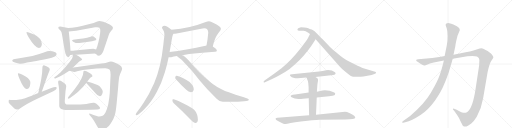
t = 0.00 s
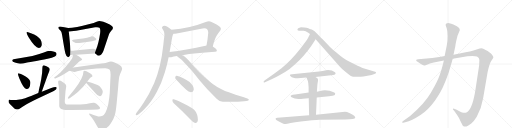
t = 4.57 s
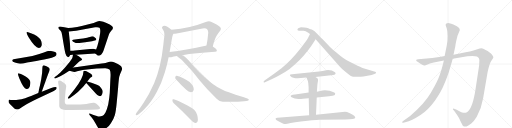
t = 9.14 s
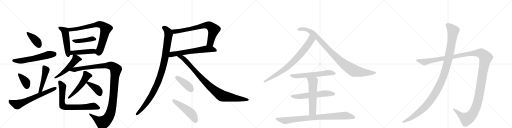
t = 13.71 s
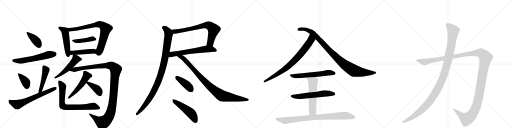
t = 18.29 s
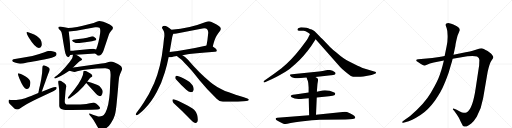
t = 22.86 s

The animated SVG that drew these frames (rendered in a browser with its animation timeline set to each time). Animation: 28 CSS @keyframes rules; one cycle of 22.86 s.

<svg version="1.1" viewBox="0 0 4096 1024" xmlns="http://www.w3.org/2000/svg">
  <g stroke="lightgray" stroke-dasharray="1,1" stroke-width="1" transform="scale(4, 4)">
    <line x1="0" y1="0" x2="256" y2="256"></line>
    <line x1="256" y1="0" x2="0" y2="256"></line>
    <line x1="128" y1="0" x2="128" y2="256"></line>
    <line x1="0" y1="128" x2="256" y2="128"></line>
    <line x1="256" y1="0" x2="512" y2="256"></line>
    <line x1="512" y1="0" x2="256" y2="256"></line>
    <line x1="384" y1="0" x2="384" y2="256"></line>
    <line x1="256" y1="128" x2="512" y2="128"></line>
    <line x1="512" y1="0" x2="768" y2="256"></line>
    <line x1="768" y1="0" x2="512" y2="256"></line>
    <line x1="640" y1="0" x2="640" y2="256"></line>
    <line x1="512" y1="128" x2="768" y2="128"></line>
    <line x1="768" y1="0" x2="1024" y2="256"></line>
    <line x1="1024" y1="0" x2="768" y2="256"></line>
    <line x1="896" y1="0" x2="896" y2="256"></line>
    <line x1="768" y1="128" x2="1024" y2="128"></line>
  </g>
<g transform="scale(1, -1) translate(0, -850)">
   <style type="text/css">
    @keyframes keyframes0 {
      from {
       stroke: black;
       stroke-dashoffset: 395;
       stroke-width: 128;
       }
       56% {
       animation-timing-function: step-end;
       stroke: black;
       stroke-dashoffset: 0;
       stroke-width: 128;
       }
       to {
       stroke: black;
       stroke-width: 1024;
       }
       }
       #make-me-a-hanzi-animation-0 {
         animation: keyframes0 0.571452s both;
         animation-delay: 0.000000s;
         animation-timing-function: linear;
       }
    @keyframes keyframes1 {
      from {
       stroke: black;
       stroke-dashoffset: 591;
       stroke-width: 128;
       }
       66% {
       animation-timing-function: step-end;
       stroke: black;
       stroke-dashoffset: 0;
       stroke-width: 128;
       }
       to {
       stroke: black;
       stroke-width: 1024;
       }
       }
       #make-me-a-hanzi-animation-1 {
         animation: keyframes1 0.730957s both;
         animation-delay: 0.571452s;
         animation-timing-function: linear;
       }
    @keyframes keyframes2 {
      from {
       stroke: black;
       stroke-dashoffset: 376;
       stroke-width: 128;
       }
       55% {
       animation-timing-function: step-end;
       stroke: black;
       stroke-dashoffset: 0;
       stroke-width: 128;
       }
       to {
       stroke: black;
       stroke-width: 1024;
       }
       }
       #make-me-a-hanzi-animation-2 {
         animation: keyframes2 0.555990s both;
         animation-delay: 1.302409s;
         animation-timing-function: linear;
       }
    @keyframes keyframes3 {
      from {
       stroke: black;
       stroke-dashoffset: 471;
       stroke-width: 128;
       }
       61% {
       animation-timing-function: step-end;
       stroke: black;
       stroke-dashoffset: 0;
       stroke-width: 128;
       }
       to {
       stroke: black;
       stroke-width: 1024;
       }
       }
       #make-me-a-hanzi-animation-3 {
         animation: keyframes3 0.633301s both;
         animation-delay: 1.858398s;
         animation-timing-function: linear;
       }
    @keyframes keyframes4 {
      from {
       stroke: black;
       stroke-dashoffset: 666;
       stroke-width: 128;
       }
       68% {
       animation-timing-function: step-end;
       stroke: black;
       stroke-dashoffset: 0;
       stroke-width: 128;
       }
       to {
       stroke: black;
       stroke-width: 1024;
       }
       }
       #make-me-a-hanzi-animation-4 {
         animation: keyframes4 0.791992s both;
         animation-delay: 2.491699s;
         animation-timing-function: linear;
       }
    @keyframes keyframes5 {
      from {
       stroke: black;
       stroke-dashoffset: 504;
       stroke-width: 128;
       }
       62% {
       animation-timing-function: step-end;
       stroke: black;
       stroke-dashoffset: 0;
       stroke-width: 128;
       }
       to {
       stroke: black;
       stroke-width: 1024;
       }
       }
       #make-me-a-hanzi-animation-5 {
         animation: keyframes5 0.660156s both;
         animation-delay: 3.283691s;
         animation-timing-function: linear;
       }
    @keyframes keyframes6 {
      from {
       stroke: black;
       stroke-dashoffset: 784;
       stroke-width: 128;
       }
       72% {
       animation-timing-function: step-end;
       stroke: black;
       stroke-dashoffset: 0;
       stroke-width: 128;
       }
       to {
       stroke: black;
       stroke-width: 1024;
       }
       }
       #make-me-a-hanzi-animation-6 {
         animation: keyframes6 0.888021s both;
         animation-delay: 3.943848s;
         animation-timing-function: linear;
       }
    @keyframes keyframes7 {
      from {
       stroke: black;
       stroke-dashoffset: 437;
       stroke-width: 128;
       }
       59% {
       animation-timing-function: step-end;
       stroke: black;
       stroke-dashoffset: 0;
       stroke-width: 128;
       }
       to {
       stroke: black;
       stroke-width: 1024;
       }
       }
       #make-me-a-hanzi-animation-7 {
         animation: keyframes7 0.605632s both;
         animation-delay: 4.831868s;
         animation-timing-function: linear;
       }
    @keyframes keyframes8 {
      from {
       stroke: black;
       stroke-dashoffset: 459;
       stroke-width: 128;
       }
       60% {
       animation-timing-function: step-end;
       stroke: black;
       stroke-dashoffset: 0;
       stroke-width: 128;
       }
       to {
       stroke: black;
       stroke-width: 1024;
       }
       }
       #make-me-a-hanzi-animation-8 {
         animation: keyframes8 0.623535s both;
         animation-delay: 5.437500s;
         animation-timing-function: linear;
       }
    @keyframes keyframes9 {
      from {
       stroke: black;
       stroke-dashoffset: 523;
       stroke-width: 128;
       }
       63% {
       animation-timing-function: step-end;
       stroke: black;
       stroke-dashoffset: 0;
       stroke-width: 128;
       }
       to {
       stroke: black;
       stroke-width: 1024;
       }
       }
       #make-me-a-hanzi-animation-9 {
         animation: keyframes9 0.675618s both;
         animation-delay: 6.061035s;
         animation-timing-function: linear;
       }
    @keyframes keyframes10 {
      from {
       stroke: black;
       stroke-dashoffset: 1210;
       stroke-width: 128;
       }
       80% {
       animation-timing-function: step-end;
       stroke: black;
       stroke-dashoffset: 0;
       stroke-width: 128;
       }
       to {
       stroke: black;
       stroke-width: 1024;
       }
       }
       #make-me-a-hanzi-animation-10 {
         animation: keyframes10 1.234701s both;
         animation-delay: 6.736654s;
         animation-timing-function: linear;
       }
    @keyframes keyframes11 {
      from {
       stroke: black;
       stroke-dashoffset: 522;
       stroke-width: 128;
       }
       63% {
       animation-timing-function: step-end;
       stroke: black;
       stroke-dashoffset: 0;
       stroke-width: 128;
       }
       to {
       stroke: black;
       stroke-width: 1024;
       }
       }
       #make-me-a-hanzi-animation-11 {
         animation: keyframes11 0.674805s both;
         animation-delay: 7.971354s;
         animation-timing-function: linear;
       }
    @keyframes keyframes12 {
      from {
       stroke: black;
       stroke-dashoffset: 392;
       stroke-width: 128;
       }
       56% {
       animation-timing-function: step-end;
       stroke: black;
       stroke-dashoffset: 0;
       stroke-width: 128;
       }
       to {
       stroke: black;
       stroke-width: 1024;
       }
       }
       #make-me-a-hanzi-animation-12 {
         animation: keyframes12 0.569010s both;
         animation-delay: 8.646159s;
         animation-timing-function: linear;
       }
    @keyframes keyframes13 {
      from {
       stroke: black;
       stroke-dashoffset: 751;
       stroke-width: 128;
       }
       71% {
       animation-timing-function: step-end;
       stroke: black;
       stroke-dashoffset: 0;
       stroke-width: 128;
       }
       to {
       stroke: black;
       stroke-width: 1024;
       }
       }
       #make-me-a-hanzi-animation-13 {
         animation: keyframes13 0.861165s both;
         animation-delay: 9.215169s;
         animation-timing-function: linear;
       }
    @keyframes keyframes14 {
      from {
       stroke: black;
       stroke-dashoffset: 743;
       stroke-width: 128;
       }
       71% {
       animation-timing-function: step-end;
       stroke: black;
       stroke-dashoffset: 0;
       stroke-width: 128;
       }
       to {
       stroke: black;
       stroke-width: 1024;
       }
       }
       #make-me-a-hanzi-animation-14 {
         animation: keyframes14 0.854655s both;
         animation-delay: 10.076335s;
         animation-timing-function: linear;
       }
    @keyframes keyframes15 {
      from {
       stroke: black;
       stroke-dashoffset: 638;
       stroke-width: 128;
       }
       67% {
       animation-timing-function: step-end;
       stroke: black;
       stroke-dashoffset: 0;
       stroke-width: 128;
       }
       to {
       stroke: black;
       stroke-width: 1024;
       }
       }
       #make-me-a-hanzi-animation-15 {
         animation: keyframes15 0.769206s both;
         animation-delay: 10.930990s;
         animation-timing-function: linear;
       }
    @keyframes keyframes16 {
      from {
       stroke: black;
       stroke-dashoffset: 1032;
       stroke-width: 128;
       }
       77% {
       animation-timing-function: step-end;
       stroke: black;
       stroke-dashoffset: 0;
       stroke-width: 128;
       }
       to {
       stroke: black;
       stroke-width: 1024;
       }
       }
       #make-me-a-hanzi-animation-16 {
         animation: keyframes16 1.089844s both;
         animation-delay: 11.700195s;
         animation-timing-function: linear;
       }
    @keyframes keyframes17 {
      from {
       stroke: black;
       stroke-dashoffset: 947;
       stroke-width: 128;
       }
       76% {
       animation-timing-function: step-end;
       stroke: black;
       stroke-dashoffset: 0;
       stroke-width: 128;
       }
       to {
       stroke: black;
       stroke-width: 1024;
       }
       }
       #make-me-a-hanzi-animation-17 {
         animation: keyframes17 1.020671s both;
         animation-delay: 12.790039s;
         animation-timing-function: linear;
       }
    @keyframes keyframes18 {
      from {
       stroke: black;
       stroke-dashoffset: 409;
       stroke-width: 128;
       }
       57% {
       animation-timing-function: step-end;
       stroke: black;
       stroke-dashoffset: 0;
       stroke-width: 128;
       }
       to {
       stroke: black;
       stroke-width: 1024;
       }
       }
       #make-me-a-hanzi-animation-18 {
         animation: keyframes18 0.582845s both;
         animation-delay: 13.810710s;
         animation-timing-function: linear;
       }
    @keyframes keyframes19 {
      from {
       stroke: black;
       stroke-dashoffset: 503;
       stroke-width: 128;
       }
       62% {
       animation-timing-function: step-end;
       stroke: black;
       stroke-dashoffset: 0;
       stroke-width: 128;
       }
       to {
       stroke: black;
       stroke-width: 1024;
       }
       }
       #make-me-a-hanzi-animation-19 {
         animation: keyframes19 0.659342s both;
         animation-delay: 14.393555s;
         animation-timing-function: linear;
       }
    @keyframes keyframes20 {
      from {
       stroke: black;
       stroke-dashoffset: 801;
       stroke-width: 128;
       }
       72% {
       animation-timing-function: step-end;
       stroke: black;
       stroke-dashoffset: 0;
       stroke-width: 128;
       }
       to {
       stroke: black;
       stroke-width: 1024;
       }
       }
       #make-me-a-hanzi-animation-20 {
         animation: keyframes20 0.901855s both;
         animation-delay: 15.052897s;
         animation-timing-function: linear;
       }
    @keyframes keyframes21 {
      from {
       stroke: black;
       stroke-dashoffset: 990;
       stroke-width: 128;
       }
       76% {
       animation-timing-function: step-end;
       stroke: black;
       stroke-dashoffset: 0;
       stroke-width: 128;
       }
       to {
       stroke: black;
       stroke-width: 1024;
       }
       }
       #make-me-a-hanzi-animation-21 {
         animation: keyframes21 1.055664s both;
         animation-delay: 15.954753s;
         animation-timing-function: linear;
       }
    @keyframes keyframes22 {
      from {
       stroke: black;
       stroke-dashoffset: 602;
       stroke-width: 128;
       }
       66% {
       animation-timing-function: step-end;
       stroke: black;
       stroke-dashoffset: 0;
       stroke-width: 128;
       }
       to {
       stroke: black;
       stroke-width: 1024;
       }
       }
       #make-me-a-hanzi-animation-22 {
         animation: keyframes22 0.739909s both;
         animation-delay: 17.010417s;
         animation-timing-function: linear;
       }
    @keyframes keyframes23 {
      from {
       stroke: black;
       stroke-dashoffset: 593;
       stroke-width: 128;
       }
       66% {
       animation-timing-function: step-end;
       stroke: black;
       stroke-dashoffset: 0;
       stroke-width: 128;
       }
       to {
       stroke: black;
       stroke-width: 1024;
       }
       }
       #make-me-a-hanzi-animation-23 {
         animation: keyframes23 0.732585s both;
         animation-delay: 17.750326s;
         animation-timing-function: linear;
       }
    @keyframes keyframes24 {
      from {
       stroke: black;
       stroke-dashoffset: 579;
       stroke-width: 128;
       }
       65% {
       animation-timing-function: step-end;
       stroke: black;
       stroke-dashoffset: 0;
       stroke-width: 128;
       }
       to {
       stroke: black;
       stroke-width: 1024;
       }
       }
       #make-me-a-hanzi-animation-24 {
         animation: keyframes24 0.721191s both;
         animation-delay: 18.482910s;
         animation-timing-function: linear;
       }
    @keyframes keyframes25 {
      from {
       stroke: black;
       stroke-dashoffset: 882;
       stroke-width: 128;
       }
       74% {
       animation-timing-function: step-end;
       stroke: black;
       stroke-dashoffset: 0;
       stroke-width: 128;
       }
       to {
       stroke: black;
       stroke-width: 1024;
       }
       }
       #make-me-a-hanzi-animation-25 {
         animation: keyframes25 0.967773s both;
         animation-delay: 19.204102s;
         animation-timing-function: linear;
       }
    @keyframes keyframes26 {
      from {
       stroke: black;
       stroke-dashoffset: 1487;
       stroke-width: 128;
       }
       83% {
       animation-timing-function: step-end;
       stroke: black;
       stroke-dashoffset: 0;
       stroke-width: 128;
       }
       to {
       stroke: black;
       stroke-width: 1024;
       }
       }
       #make-me-a-hanzi-animation-26 {
         animation: keyframes26 1.460124s both;
         animation-delay: 20.171875s;
         animation-timing-function: linear;
       }
    @keyframes keyframes27 {
      from {
       stroke: black;
       stroke-dashoffset: 1196;
       stroke-width: 128;
       }
       80% {
       animation-timing-function: step-end;
       stroke: black;
       stroke-dashoffset: 0;
       stroke-width: 128;
       }
       to {
       stroke: black;
       stroke-width: 1024;
       }
       }
       #make-me-a-hanzi-animation-27 {
         animation: keyframes27 1.223307s both;
         animation-delay: 21.631999s;
         animation-timing-function: linear;
       }
</style>
<path d="M 214 594 Q 206 591 230 550 Q 282 465 312 467 Q 325 467 332 482 Q 339 497 329.5 523 Q 320 549 273 574 Q 225 595 214 594 Z" fill="lightgray"></path> 
<path d="M 393 443 Q 381 443 356 433 Q 286 403 108 377 Q 97 373 98 364 Q 98 357 119.5 349.5 Q 141 342 160 341 Q 179 340 209 349 Q 232 352 390 383 Q 414 387 439 398 Q 452 405 453 419 Q 451 441 393 443 Z" fill="lightgray"></path> 
<path d="M 147 264 Q 137 265 155 223 Q 189 140 211 139 Q 240 137 243 187 Q 245 214 205 239 Q 158 264 147 264 Z" fill="lightgray"></path> 
<path d="M 334 116 L 367 209 Q 391 274 395 282 Q 398 290 398 296 Q 398 314 351 328 Q 339 330 339 308 Q 339 266 330 218 Q 321 169 315 149 Q 311 129 306 106 C 300 77 324 88 334 116 Z" fill="lightgray"></path> 
<path d="M 454 146 Q 454 162 410 146 L 334 116 L 306 106 L 249 82 L 226 75 L 201 64 Q 178 55 130 50 L 98 50 Q 81 51 76 52 Q 65 52 70 31 Q 72 23 93 4 L 115 -17 Q 137 -35 160 -17 Q 173 -7 216 18 Q 259 43 290 57 L 430 122 Q 454 133 454 146 Z" fill="lightgray"></path> 
<path d="M 483 639 Q 466 639 466 629 Q 466 623 475 614 Q 484 605 490 597 Q 495 588 506 514 Q 518 440 524 421 Q 530 401 540 397 Q 550 384 562 410 L 564 444 Q 561 500 550 599 C 547 626 547 626 546 626 L 483 639 Z" fill="lightgray"></path> 
<path d="M 762 422 L 777 411 L 783 405 Q 801 405 812 417 Q 823 429 827 442 L 870 570 Q 876 590 890 605 Q 904 619 904 629 Q 904 639 878 654 Q 851 669 827 676 Q 803 682 796 682 Q 788 682 768 675 Q 748 667 733 663 Q 595 626 546 626 C 516 624 520 597 550 599 L 569 600 L 609 605 L 761 632 Q 787 635 796 629 Q 805 622 801 584 Q 789 501 769 455 C 758 427 757 425 762 422 Z" fill="lightgray"></path> 
<path d="M 736 521 L 750 524 Q 771 526 771 537 Q 771 542 758.5 551 Q 746 560 741.5 560 Q 737 560 730 558 L 719 554 Q 712 552 697 549 L 664 543 L 628 538 L 585 533 Q 580 532 579 531 Q 578 529 577 524 Q 579 516 606 507 Q 626 505 650 509 L 681 513 L 736 521 Z" fill="lightgray"></path> 
<path d="M 562 410 L 584 412 L 609 413 L 762 422 C 792 424 798 447 769 455 L 746 461 Q 743 461 720 458 L 598 446 Q 587 444 564 444 C 534 444 532 407 562 410 Z" fill="lightgray"></path> 
<path d="M 584 412 L 580 392 Q 579 384 557 354 Q 517 304 483 270 Q 458 247 447 241 L 438 235 Q 434 233 434 230 Q 434 218 447 224 L 478 238 Q 497 247 514 258 L 555 285 L 584 311 L 634 358 L 651 369 Q 655 372 657 375 Q 657 386 609 413 C 587 426 587 426 584 412 Z" fill="lightgray"></path> 
<path d="M 555 285 L 578 278 Q 596 270 617 280 Q 699 302 840 304 Q 865 305 878 292 Q 888 275 883 218 L 878 106 Q 875 64 866 17 Q 855 -30 843 -52 Q 830 -73 821 -76 Q 793 -87 775 -77 Q 763 -75 743 -67 L 723 -59 Q 715 -56 713 -60 Q 713 -67 718 -72 L 732 -88 Q 750 -110 767 -142 Q 789 -183 797 -187 Q 813 -195 844 -178 Q 866 -169 887 -135 Q 910 -101 919 -69 Q 928 -37 934 32 L 945 151 Q 950 216 954 236 Q 958 255 968 275 Q 977 294 977 301 Q 977 308 969 321 Q 961 329 943 339 L 912 353 Q 894 361 875 357 L 844 347 Q 834 345 813 343 L 645 318 Q 623 315 584 311 C 554 308 526 294 555 285 Z" fill="lightgray"></path> 
<path d="M 557 64 L 593 91 Q 625 114 665 157 L 690 186 L 698 199 L 708 211 L 717 223 Q 722 229 728.5 232.5 Q 735 236 736 236 Q 739 239 739 243 Q 739 258 706 273 L 692 281 Q 671 287 668 281 Q 668 229 595 134 L 548 77 Q 543 70 543 66 Q 543 57 557 64 Z" fill="lightgray"></path> 
<path d="M 690 186 L 768 101 Q 780 88 786 86 Q 807 71 817 96 Q 822 110 822 117 Q 822 136 795 163 Q 772 179 698 199 C 671 206 671 206 690 186 Z" fill="lightgray"></path> 
<path d="M 474 106 L 474 3 Q 475 -7 482 -15 Q 492 -29 545 -30 Q 566 -31 569 -30 L 732 -28 Q 793 -26 796 -22 Q 799 -18 801 -14 Q 801 -9 784.5 8.5 Q 768 26 753.5 28 Q 739 30 709 22 Q 679 14 610 14 L 548 14 Q 533 14 531 15 Q 518 22 518 35 Q 518 48 519 56 L 524 120 L 530 161 Q 529 168 524 177 Q 518 185 501 195 Q 465 216 465 194 Q 465 184 469.5 162.5 Q 474 141 474 106 Z" fill="lightgray"></path> 
<path d="M 1702 479 Q 1719 546 1734 567 Q 1746 585 1758 600 Q 1767 611 1767 620 Q 1767 629 1758 636 Q 1742 652 1688 677 Q 1681 680 1672 680 Q 1660 680 1646 674 Q 1578 647 1517 635 Q 1444 619 1371 613 C 1341 610 1357 579 1387 581 Q 1398 582 1413 583 L 1620 623 Q 1628 624 1634 624 Q 1651 624 1657 617 Q 1666 607 1666 589 Q 1661 532 1652 487 C 1646 458 1694 450 1702 479 Z" fill="lightgray"></path> 
<path d="M 1720 436 Q 1735 438 1735 447 Q 1735 458 1702 479 C 1680 494 1680 494 1652 487 Q 1647 485 1644 485 Q 1484 449 1357 434 C 1327 430 1319 392 1349 392 L 1369 392 Q 1389 398 1416 402 L 1459 409 Q 1561 426 1720 436 Z" fill="lightgray"></path> 
<path d="M 1371 613 Q 1358 627 1339 637 Q 1325 645 1315 645 Q 1310 645 1306 643 Q 1296 638 1296 630 Q 1296 627 1298 623 Q 1306 611 1312 596 Q 1315 586 1315 571 L 1315 563 Q 1310 531 1307 495 Q 1297 403 1279 327 Q 1260 248 1233 185 Q 1195 98 1149 29 Q 1122 -12 1095 -48 Q 1089 -57 1086 -63 L 1086 -66 Q 1086 -71 1092 -71 L 1094 -71 Q 1105 -69 1121 -54 Q 1141 -37 1156 -22 Q 1211 33 1254 114 Q 1294 187 1319 272 Q 1337 332 1349 392 L 1357 434 Q 1359 449 1362 462 Q 1368 500 1374 533 Q 1377 554 1383 572 Q 1386 578 1387 581 C 1392 595 1392 595 1371 613 Z" fill="lightgray"></path> 
<path d="M 1416 402 Q 1418 399 1424 395 Q 1457 373 1475 349 Q 1532 293 1596 208 Q 1655 135 1733 60 Q 1753 37 1783 37 Q 1818 36 1849 36 Q 1905 36 1953 40 Q 1991 45 1991 53 L 1991 54 Q 1988 61 1951 73 Q 1918 84 1885 93 Q 1831 113 1800 123 Q 1726 156 1684 192 Q 1593 266 1502 374 Q 1480 400 1459 409 C 1433 424 1392 420 1416 402 Z" fill="lightgray"></path> 
<path d="M 1490 132 Q 1509 113 1527 113 Q 1546 113 1549 131 Q 1550 134 1550 138 Q 1550 151 1540 168 Q 1525 196 1492 211 Q 1436 240 1414 244 L 1413 244 Q 1405 244 1402 233 L 1402 229 Q 1402 221 1409 215 Q 1448 171 1490 132 Z" fill="lightgray"></path> 
<path d="M 1528 -110 Q 1546 -131 1561 -134 L 1563 -134 Q 1572 -134 1578 -126 Q 1583 -118 1583 -105 Q 1583 -89 1577 -67 Q 1569 -42 1553 -27 Q 1531 -7 1480 17 Q 1421 46 1390 56 Q 1387 57 1385 57 Q 1379 57 1379 49 Q 1380 34 1390 25 Q 1453 -31 1528 -110 Z" fill="lightgray"></path> 
<path d="M 2490 482 L 2525 536 C 2541 561 2493 605 2480 578 L 2462 542 Q 2451 523 2407 467 Q 2363 411 2328 374 Q 2288 333 2252 304 L 2190 258 L 2119 209 Q 2106 201 2109 195 Q 2112 189 2120 192 L 2146 204 Q 2195 223 2284 276 Q 2318 296 2363 338 Q 2429 396 2490 482 Z" fill="lightgray"></path> 
<path d="M 2525 536 L 2721 315 Q 2733 302 2763 276 Q 2794 250 2807 243 Q 2821 236 2847 236 Q 2873 234 2907 239 L 2973 251 L 2995 258 Q 3015 264 3005 274 Q 3003 277 2994 279 L 2914 302 Q 2904 304 2861 324 L 2793 358 Q 2750 378 2691 430 Q 2661 454 2640 475 L 2581 536 Q 2570 546 2541 577 Q 2512 607 2494 614 Q 2477 620 2466 625 Q 2455 630 2434 630 L 2408 632 L 2390 627 Q 2382 624 2380 617 Q 2378 610 2384 607 Q 2391 604 2403 604 L 2429 604 Q 2443 603 2466 589 L 2480 578 L 2525 536 Z" fill="lightgray"></path> 
<path d="M 2523 234 L 2666 251 Q 2684 252 2684 260 Q 2686 267 2680 272 Q 2658 291 2624 291 L 2599 286 Q 2587 282 2552 279 L 2336 256 Q 2309 256 2325 240 Q 2341 224 2382 224 L 2452 230 L 2523 234 Z" fill="lightgray"></path> 
<path d="M 2599 128 L 2580 126 L 2535 117 L 2469 110 L 2360 95 Q 2338 93 2332 89 Q 2319 84 2333 72 Q 2354 58 2388 58 Q 2402 56 2470 64 L 2534 71 L 2632 81 Q 2667 84 2674 88 Q 2681 92 2681 100 Q 2685 104 2674 110 Q 2638 128 2599 128 Z" fill="lightgray"></path> 
<path d="M 2535 117 L 2538 159 Q 2539 179 2543 198 Q 2547 217 2541 223 Q 2535 228 2523 234 C 2497 248 2441 258 2452 230 L 2458 215 Q 2464 205 2466 186 L 2469 151 L 2469 110 L 2470 64 L 2473 -72 C 2474 -102 2527 -97 2528 -67 L 2534 71 L 2535 117 Z" fill="lightgray"></path> 
<path d="M 2473 -72 L 2219 -92 Q 2209 -93 2206 -96 Q 2204 -103 2208 -107 Q 2212 -112 2235 -124 Q 2259 -137 2267 -139 Q 2276 -142 2284 -142 Q 2293 -142 2325 -134 Q 2358 -126 2406 -121 L 2496 -112 Q 2534 -108 2557 -108 L 2763 -105 Q 2842 -104 2842 -92 Q 2843 -88 2836 -77 Q 2826 -67 2799 -55 Q 2773 -44 2760 -44 L 2528 -67 L 2473 -72 Z" fill="lightgray"></path> 
<path d="M 3470 350 L 3551 366 L 3621 381 L 3739 400 Q 3793 405 3816 398 Q 3835 389 3835 370 L 3833 326 L 3806 148 Q 3782 -20 3736 -47 Q 3722 -53 3710 -52 Q 3699 -52 3675 -39 Q 3652 -26 3649 -25 L 3633 -20 Q 3628 -18 3624 -19 Q 3621 -21 3625 -28 L 3633 -36 L 3657 -70 Q 3672 -91 3685 -121 Q 3701 -153 3703 -155 Q 3724 -177 3770 -138 Q 3793 -117 3814 -83 Q 3853 -12 3865 64 L 3901 274 Q 3915 341 3931 365 Q 3947 388 3947 393 Q 3947 398 3939 409 Q 3931 420 3925 424 L 3901 442 Q 3865 464 3852 465 Q 3840 465 3819 457 L 3781 445 Q 3764 440 3725 433 L 3628 413 L 3557 402 L 3527 396 L 3458 386 L 3346 376 Q 3332 374 3330 370 Q 3328 366 3332 362 Q 3336 357 3341 356 L 3364 341 Q 3386 326 3395 327 Q 3404 328 3420 335 L 3439 342 L 3470 350 Z" fill="lightgray"></path> 
<path d="M 3551 366 L 3541 326 Q 3534 297 3517 248 Q 3500 198 3447 108 Q 3394 17 3281 -77 L 3222 -120 Q 3215 -126 3218 -130 Q 3222 -134 3226 -132 L 3241 -128 Q 3270 -122 3298 -107 Q 3326 -95 3364 -70 Q 3428 -26 3479 45 Q 3530 116 3554 178 Q 3567 206 3589 268 L 3606 326 Q 3615 354 3621 381 L 3628 413 L 3643 483 Q 3643 497 3660 565 L 3679 611 Q 3679 626 3655 640 L 3627 655 Q 3610 662 3594 665 Q 3578 667 3571 662 Q 3567 658 3565 652 Q 3565 646 3573 626 Q 3581 605 3581 563 Q 3582 521 3573 480 L 3557 402 L 3551 366 Z" fill="lightgray"></path> 
      <clipPath id="make-me-a-hanzi-clip-0">
      <path d="M 214 594 Q 206 591 230 550 Q 282 465 312 467 Q 325 467 332 482 Q 339 497 329.5 523 Q 320 549 273 574 Q 225 595 214 594 Z" fill="lightgray"></path>
      </clipPath>
      <path clip-path="url(#make-me-a-hanzi-clip-0)" d="M 217 590 L 294 518 L 311 489 " fill="none" id="make-me-a-hanzi-animation-0" stroke-dasharray="267 534" stroke-linecap="round"></path>

      <clipPath id="make-me-a-hanzi-clip-1">
      <path d="M 393 443 Q 381 443 356 433 Q 286 403 108 377 Q 97 373 98 364 Q 98 357 119.5 349.5 Q 141 342 160 341 Q 179 340 209 349 Q 232 352 390 383 Q 414 387 439 398 Q 452 405 453 419 Q 451 441 393 443 Z" fill="lightgray"></path>
      </clipPath>
      <path clip-path="url(#make-me-a-hanzi-clip-1)" d="M 108 366 L 173 364 L 385 412 L 437 417 " fill="none" id="make-me-a-hanzi-animation-1" stroke-dasharray="463 926" stroke-linecap="round"></path>

      <clipPath id="make-me-a-hanzi-clip-2">
      <path d="M 147 264 Q 137 265 155 223 Q 189 140 211 139 Q 240 137 243 187 Q 245 214 205 239 Q 158 264 147 264 Z" fill="lightgray"></path>
      </clipPath>
      <path clip-path="url(#make-me-a-hanzi-clip-2)" d="M 150 258 L 202 200 L 214 160 " fill="none" id="make-me-a-hanzi-animation-2" stroke-dasharray="248 496" stroke-linecap="round"></path>

      <clipPath id="make-me-a-hanzi-clip-3">
      <path d="M 334 116 L 367 209 Q 391 274 395 282 Q 398 290 398 296 Q 398 314 351 328 Q 339 330 339 308 Q 339 266 330 218 Q 321 169 315 149 Q 311 129 306 106 C 300 77 324 88 334 116 Z" fill="lightgray"></path>
      </clipPath>
      <path clip-path="url(#make-me-a-hanzi-clip-3)" d="M 352 314 L 367 290 L 333 154 L 323 125 L 312 113 " fill="none" id="make-me-a-hanzi-animation-3" stroke-dasharray="343 686" stroke-linecap="round"></path>

      <clipPath id="make-me-a-hanzi-clip-4">
      <path d="M 454 146 Q 454 162 410 146 L 334 116 L 306 106 L 249 82 L 226 75 L 201 64 Q 178 55 130 50 L 98 50 Q 81 51 76 52 Q 65 52 70 31 Q 72 23 93 4 L 115 -17 Q 137 -35 160 -17 Q 173 -7 216 18 Q 259 43 290 57 L 430 122 Q 454 133 454 146 Z" fill="lightgray"></path>
      </clipPath>
      <path clip-path="url(#make-me-a-hanzi-clip-4)" d="M 86 38 L 93 27 L 114 25 L 138 13 L 155 23 L 186 28 L 243 60 L 266 63 L 280 87 L 309 78 L 325 97 L 356 99 L 359 109 L 397 123 L 403 120 L 432 144 " fill="none" id="make-me-a-hanzi-animation-4" stroke-dasharray="538 1076" stroke-linecap="round"></path>

      <clipPath id="make-me-a-hanzi-clip-5">
      <path d="M 483 639 Q 466 639 466 629 Q 466 623 475 614 Q 484 605 490 597 Q 495 588 506 514 Q 518 440 524 421 Q 530 401 540 397 Q 550 384 562 410 L 564 444 Q 561 500 550 599 C 547 626 547 626 546 626 L 483 639 Z" fill="lightgray"></path>
      </clipPath>
      <path clip-path="url(#make-me-a-hanzi-clip-5)" d="M 476 628 L 520 601 L 549 407 " fill="none" id="make-me-a-hanzi-animation-5" stroke-dasharray="376 752" stroke-linecap="round"></path>

      <clipPath id="make-me-a-hanzi-clip-6">
      <path d="M 762 422 L 777 411 L 783 405 Q 801 405 812 417 Q 823 429 827 442 L 870 570 Q 876 590 890 605 Q 904 619 904 629 Q 904 639 878 654 Q 851 669 827 676 Q 803 682 796 682 Q 788 682 768 675 Q 748 667 733 663 Q 595 626 546 626 C 516 624 520 597 550 599 L 569 600 L 609 605 L 761 632 Q 787 635 796 629 Q 805 622 801 584 Q 789 501 769 455 C 758 427 757 425 762 422 Z" fill="lightgray"></path>
      </clipPath>
      <path clip-path="url(#make-me-a-hanzi-clip-6)" d="M 551 620 L 564 613 L 601 617 L 785 656 L 813 651 L 833 637 L 845 618 L 816 501 L 795 440 L 771 426 " fill="none" id="make-me-a-hanzi-animation-6" stroke-dasharray="656 1312" stroke-linecap="round"></path>

      <clipPath id="make-me-a-hanzi-clip-7">
      <path d="M 736 521 L 750 524 Q 771 526 771 537 Q 771 542 758.5 551 Q 746 560 741.5 560 Q 737 560 730 558 L 719 554 Q 712 552 697 549 L 664 543 L 628 538 L 585 533 Q 580 532 579 531 Q 578 529 577 524 Q 579 516 606 507 Q 626 505 650 509 L 681 513 L 736 521 Z" fill="lightgray"></path>
      </clipPath>
      <path clip-path="url(#make-me-a-hanzi-clip-7)" d="M 584 526 L 614 521 L 744 541 L 762 536 " fill="none" id="make-me-a-hanzi-animation-7" stroke-dasharray="309 618" stroke-linecap="round"></path>

      <clipPath id="make-me-a-hanzi-clip-8">
      <path d="M 562 410 L 584 412 L 609 413 L 762 422 C 792 424 798 447 769 455 L 746 461 Q 743 461 720 458 L 598 446 Q 587 444 564 444 C 534 444 532 407 562 410 Z" fill="lightgray"></path>
      </clipPath>
      <path clip-path="url(#make-me-a-hanzi-clip-8)" d="M 567 415 L 585 429 L 723 438 L 748 442 L 762 451 " fill="none" id="make-me-a-hanzi-animation-8" stroke-dasharray="331 662" stroke-linecap="round"></path>

      <clipPath id="make-me-a-hanzi-clip-9">
      <path d="M 584 412 L 580 392 Q 579 384 557 354 Q 517 304 483 270 Q 458 247 447 241 L 438 235 Q 434 233 434 230 Q 434 218 447 224 L 478 238 Q 497 247 514 258 L 555 285 L 584 311 L 634 358 L 651 369 Q 655 372 657 375 Q 657 386 609 413 C 587 426 587 426 584 412 Z" fill="lightgray"></path>
      </clipPath>
      <path clip-path="url(#make-me-a-hanzi-clip-9)" d="M 650 376 L 608 376 L 539 299 L 491 258 L 441 228 " fill="none" id="make-me-a-hanzi-animation-9" stroke-dasharray="395 790" stroke-linecap="round"></path>

      <clipPath id="make-me-a-hanzi-clip-10">
      <path d="M 555 285 L 578 278 Q 596 270 617 280 Q 699 302 840 304 Q 865 305 878 292 Q 888 275 883 218 L 878 106 Q 875 64 866 17 Q 855 -30 843 -52 Q 830 -73 821 -76 Q 793 -87 775 -77 Q 763 -75 743 -67 L 723 -59 Q 715 -56 713 -60 Q 713 -67 718 -72 L 732 -88 Q 750 -110 767 -142 Q 789 -183 797 -187 Q 813 -195 844 -178 Q 866 -169 887 -135 Q 910 -101 919 -69 Q 928 -37 934 32 L 945 151 Q 950 216 954 236 Q 958 255 968 275 Q 977 294 977 301 Q 977 308 969 321 Q 961 329 943 339 L 912 353 Q 894 361 875 357 L 844 347 Q 834 345 813 343 L 645 318 Q 623 315 584 311 C 554 308 526 294 555 285 Z" fill="lightgray"></path>
      </clipPath>
      <path clip-path="url(#make-me-a-hanzi-clip-10)" d="M 562 287 L 701 312 L 856 327 L 890 325 L 926 296 L 899 8 L 876 -74 L 844 -117 L 821 -131 L 719 -65 " fill="none" id="make-me-a-hanzi-animation-10" stroke-dasharray="1082 2164" stroke-linecap="round"></path>

      <clipPath id="make-me-a-hanzi-clip-11">
      <path d="M 557 64 L 593 91 Q 625 114 665 157 L 690 186 L 698 199 L 708 211 L 717 223 Q 722 229 728.5 232.5 Q 735 236 736 236 Q 739 239 739 243 Q 739 258 706 273 L 692 281 Q 671 287 668 281 Q 668 229 595 134 L 548 77 Q 543 70 543 66 Q 543 57 557 64 Z" fill="lightgray"></path>
      </clipPath>
      <path clip-path="url(#make-me-a-hanzi-clip-11)" d="M 674 276 L 682 271 L 694 244 L 667 197 L 607 122 L 551 69 " fill="none" id="make-me-a-hanzi-animation-11" stroke-dasharray="394 788" stroke-linecap="round"></path>

      <clipPath id="make-me-a-hanzi-clip-12">
      <path d="M 690 186 L 768 101 Q 780 88 786 86 Q 807 71 817 96 Q 822 110 822 117 Q 822 136 795 163 Q 772 179 698 199 C 671 206 671 206 690 186 Z" fill="lightgray"></path>
      </clipPath>
      <path clip-path="url(#make-me-a-hanzi-clip-12)" d="M 702 187 L 775 139 L 791 120 L 799 98 " fill="none" id="make-me-a-hanzi-animation-12" stroke-dasharray="264 528" stroke-linecap="round"></path>

      <clipPath id="make-me-a-hanzi-clip-13">
      <path d="M 474 106 L 474 3 Q 475 -7 482 -15 Q 492 -29 545 -30 Q 566 -31 569 -30 L 732 -28 Q 793 -26 796 -22 Q 799 -18 801 -14 Q 801 -9 784.5 8.5 Q 768 26 753.5 28 Q 739 30 709 22 Q 679 14 610 14 L 548 14 Q 533 14 531 15 Q 518 22 518 35 Q 518 48 519 56 L 524 120 L 530 161 Q 529 168 524 177 Q 518 185 501 195 Q 465 216 465 194 Q 465 184 469.5 162.5 Q 474 141 474 106 Z" fill="lightgray"></path>
      </clipPath>
      <path clip-path="url(#make-me-a-hanzi-clip-13)" d="M 475 196 L 500 158 L 496 40 L 503 3 L 536 -9 L 755 0 L 792 -14 " fill="none" id="make-me-a-hanzi-animation-13" stroke-dasharray="623 1246" stroke-linecap="round"></path>

      <clipPath id="make-me-a-hanzi-clip-14">
      <path d="M 1702 479 Q 1719 546 1734 567 Q 1746 585 1758 600 Q 1767 611 1767 620 Q 1767 629 1758 636 Q 1742 652 1688 677 Q 1681 680 1672 680 Q 1660 680 1646 674 Q 1578 647 1517 635 Q 1444 619 1371 613 C 1341 610 1357 579 1387 581 Q 1398 582 1413 583 L 1620 623 Q 1628 624 1634 624 Q 1651 624 1657 617 Q 1666 607 1666 589 Q 1661 532 1652 487 C 1646 458 1694 450 1702 479 Z" fill="lightgray"></path>
      </clipPath>
      <path clip-path="url(#make-me-a-hanzi-clip-14)" d="M 1379 610 L 1397 599 L 1417 600 L 1631 646 L 1675 646 L 1709 611 L 1683 509 L 1659 492 " fill="none" id="make-me-a-hanzi-animation-14" stroke-dasharray="615 1230" stroke-linecap="round"></path>

      <clipPath id="make-me-a-hanzi-clip-15">
      <path d="M 1720 436 Q 1735 438 1735 447 Q 1735 458 1702 479 C 1680 494 1680 494 1652 487 Q 1647 485 1644 485 Q 1484 449 1357 434 C 1327 430 1319 392 1349 392 L 1369 392 Q 1389 398 1416 402 L 1459 409 Q 1561 426 1720 436 Z" fill="lightgray"></path>
      </clipPath>
      <path clip-path="url(#make-me-a-hanzi-clip-15)" d="M 1354 398 L 1375 415 L 1654 459 L 1700 457 L 1725 448 " fill="none" id="make-me-a-hanzi-animation-15" stroke-dasharray="510 1020" stroke-linecap="round"></path>

      <clipPath id="make-me-a-hanzi-clip-16">
      <path d="M 1371 613 Q 1358 627 1339 637 Q 1325 645 1315 645 Q 1310 645 1306 643 Q 1296 638 1296 630 Q 1296 627 1298 623 Q 1306 611 1312 596 Q 1315 586 1315 571 L 1315 563 Q 1310 531 1307 495 Q 1297 403 1279 327 Q 1260 248 1233 185 Q 1195 98 1149 29 Q 1122 -12 1095 -48 Q 1089 -57 1086 -63 L 1086 -66 Q 1086 -71 1092 -71 L 1094 -71 Q 1105 -69 1121 -54 Q 1141 -37 1156 -22 Q 1211 33 1254 114 Q 1294 187 1319 272 Q 1337 332 1349 392 L 1357 434 Q 1359 449 1362 462 Q 1368 500 1374 533 Q 1377 554 1383 572 Q 1386 578 1387 581 C 1392 595 1392 595 1371 613 Z" fill="lightgray"></path>
      </clipPath>
      <path clip-path="url(#make-me-a-hanzi-clip-16)" d="M 1308 630 L 1340 604 L 1349 575 L 1315 361 L 1288 257 L 1243 145 L 1199 65 L 1130 -27 L 1092 -64 " fill="none" id="make-me-a-hanzi-animation-16" stroke-dasharray="904 1808" stroke-linecap="round"></path>

      <clipPath id="make-me-a-hanzi-clip-17">
      <path d="M 1416 402 Q 1418 399 1424 395 Q 1457 373 1475 349 Q 1532 293 1596 208 Q 1655 135 1733 60 Q 1753 37 1783 37 Q 1818 36 1849 36 Q 1905 36 1953 40 Q 1991 45 1991 53 L 1991 54 Q 1988 61 1951 73 Q 1918 84 1885 93 Q 1831 113 1800 123 Q 1726 156 1684 192 Q 1593 266 1502 374 Q 1480 400 1459 409 C 1433 424 1392 420 1416 402 Z" fill="lightgray"></path>
      </clipPath>
      <path clip-path="url(#make-me-a-hanzi-clip-17)" d="M 1423 402 L 1465 385 L 1640 195 L 1693 145 L 1769 87 L 1857 68 L 1985 54 " fill="none" id="make-me-a-hanzi-animation-17" stroke-dasharray="819 1638" stroke-linecap="round"></path>

      <clipPath id="make-me-a-hanzi-clip-18">
      <path d="M 1490 132 Q 1509 113 1527 113 Q 1546 113 1549 131 Q 1550 134 1550 138 Q 1550 151 1540 168 Q 1525 196 1492 211 Q 1436 240 1414 244 L 1413 244 Q 1405 244 1402 233 L 1402 229 Q 1402 221 1409 215 Q 1448 171 1490 132 Z" fill="lightgray"></path>
      </clipPath>
      <path clip-path="url(#make-me-a-hanzi-clip-18)" d="M 1414 233 L 1499 169 L 1529 133 " fill="none" id="make-me-a-hanzi-animation-18" stroke-dasharray="281 562" stroke-linecap="round"></path>

      <clipPath id="make-me-a-hanzi-clip-19">
      <path d="M 1528 -110 Q 1546 -131 1561 -134 L 1563 -134 Q 1572 -134 1578 -126 Q 1583 -118 1583 -105 Q 1583 -89 1577 -67 Q 1569 -42 1553 -27 Q 1531 -7 1480 17 Q 1421 46 1390 56 Q 1387 57 1385 57 Q 1379 57 1379 49 Q 1380 34 1390 25 Q 1453 -31 1528 -110 Z" fill="lightgray"></path>
      </clipPath>
      <path clip-path="url(#make-me-a-hanzi-clip-19)" d="M 1386 50 L 1530 -57 L 1563 -116 " fill="none" id="make-me-a-hanzi-animation-19" stroke-dasharray="375 750" stroke-linecap="round"></path>

      <clipPath id="make-me-a-hanzi-clip-20">
      <path d="M 2490 482 L 2525 536 C 2541 561 2493 605 2480 578 L 2462 542 Q 2451 523 2407 467 Q 2363 411 2328 374 Q 2288 333 2252 304 L 2190 258 L 2119 209 Q 2106 201 2109 195 Q 2112 189 2120 192 L 2146 204 Q 2195 223 2284 276 Q 2318 296 2363 338 Q 2429 396 2490 482 Z" fill="lightgray"></path>
      </clipPath>
      <path clip-path="url(#make-me-a-hanzi-clip-20)" d="M 2482 569 L 2489 532 L 2484 523 L 2370 380 L 2266 287 L 2116 197 " fill="none" id="make-me-a-hanzi-animation-20" stroke-dasharray="673 1346" stroke-linecap="round"></path>

      <clipPath id="make-me-a-hanzi-clip-21">
      <path d="M 2525 536 L 2721 315 Q 2733 302 2763 276 Q 2794 250 2807 243 Q 2821 236 2847 236 Q 2873 234 2907 239 L 2973 251 L 2995 258 Q 3015 264 3005 274 Q 3003 277 2994 279 L 2914 302 Q 2904 304 2861 324 L 2793 358 Q 2750 378 2691 430 Q 2661 454 2640 475 L 2581 536 Q 2570 546 2541 577 Q 2512 607 2494 614 Q 2477 620 2466 625 Q 2455 630 2434 630 L 2408 632 L 2390 627 Q 2382 624 2380 617 Q 2378 610 2384 607 Q 2391 604 2403 604 L 2429 604 Q 2443 603 2466 589 L 2480 578 L 2525 536 Z" fill="lightgray"></path>
      </clipPath>
      <path clip-path="url(#make-me-a-hanzi-clip-21)" d="M 2391 616 L 2440 617 L 2490 595 L 2685 397 L 2751 337 L 2822 290 L 2895 272 L 2998 267 " fill="none" id="make-me-a-hanzi-animation-21" stroke-dasharray="862 1724" stroke-linecap="round"></path>

      <clipPath id="make-me-a-hanzi-clip-22">
      <path d="M 2523 234 L 2666 251 Q 2684 252 2684 260 Q 2686 267 2680 272 Q 2658 291 2624 291 L 2599 286 Q 2587 282 2552 279 L 2336 256 Q 2309 256 2325 240 Q 2341 224 2382 224 L 2452 230 L 2523 234 Z" fill="lightgray"></path>
      </clipPath>
      <path clip-path="url(#make-me-a-hanzi-clip-22)" d="M 2329 249 L 2373 241 L 2622 268 L 2673 263 " fill="none" id="make-me-a-hanzi-animation-22" stroke-dasharray="474 948" stroke-linecap="round"></path>

      <clipPath id="make-me-a-hanzi-clip-23">
      <path d="M 2599 128 L 2580 126 L 2535 117 L 2469 110 L 2360 95 Q 2338 93 2332 89 Q 2319 84 2333 72 Q 2354 58 2388 58 Q 2402 56 2470 64 L 2534 71 L 2632 81 Q 2667 84 2674 88 Q 2681 92 2681 100 Q 2685 104 2674 110 Q 2638 128 2599 128 Z" fill="lightgray"></path>
      </clipPath>
      <path clip-path="url(#make-me-a-hanzi-clip-23)" d="M 2334 81 L 2408 79 L 2619 104 L 2669 99 " fill="none" id="make-me-a-hanzi-animation-23" stroke-dasharray="465 930" stroke-linecap="round"></path>

      <clipPath id="make-me-a-hanzi-clip-24">
      <path d="M 2535 117 L 2538 159 Q 2539 179 2543 198 Q 2547 217 2541 223 Q 2535 228 2523 234 C 2497 248 2441 258 2452 230 L 2458 215 Q 2464 205 2466 186 L 2469 151 L 2469 110 L 2470 64 L 2473 -72 C 2474 -102 2527 -97 2528 -67 L 2534 71 L 2535 117 Z" fill="lightgray"></path>
      </clipPath>
      <path clip-path="url(#make-me-a-hanzi-clip-24)" d="M 2459 229 L 2503 195 L 2501 -41 L 2479 -64 " fill="none" id="make-me-a-hanzi-animation-24" stroke-dasharray="451 902" stroke-linecap="round"></path>

      <clipPath id="make-me-a-hanzi-clip-25">
      <path d="M 2473 -72 L 2219 -92 Q 2209 -93 2206 -96 Q 2204 -103 2208 -107 Q 2212 -112 2235 -124 Q 2259 -137 2267 -139 Q 2276 -142 2284 -142 Q 2293 -142 2325 -134 Q 2358 -126 2406 -121 L 2496 -112 Q 2534 -108 2557 -108 L 2763 -105 Q 2842 -104 2842 -92 Q 2843 -88 2836 -77 Q 2826 -67 2799 -55 Q 2773 -44 2760 -44 L 2528 -67 L 2473 -72 Z" fill="lightgray"></path>
      </clipPath>
      <path clip-path="url(#make-me-a-hanzi-clip-25)" d="M 2214 -100 L 2282 -115 L 2495 -90 L 2755 -75 L 2835 -90 " fill="none" id="make-me-a-hanzi-animation-25" stroke-dasharray="754 1508" stroke-linecap="round"></path>

      <clipPath id="make-me-a-hanzi-clip-26">
      <path d="M 3470 350 L 3551 366 L 3621 381 L 3739 400 Q 3793 405 3816 398 Q 3835 389 3835 370 L 3833 326 L 3806 148 Q 3782 -20 3736 -47 Q 3722 -53 3710 -52 Q 3699 -52 3675 -39 Q 3652 -26 3649 -25 L 3633 -20 Q 3628 -18 3624 -19 Q 3621 -21 3625 -28 L 3633 -36 L 3657 -70 Q 3672 -91 3685 -121 Q 3701 -153 3703 -155 Q 3724 -177 3770 -138 Q 3793 -117 3814 -83 Q 3853 -12 3865 64 L 3901 274 Q 3915 341 3931 365 Q 3947 388 3947 393 Q 3947 398 3939 409 Q 3931 420 3925 424 L 3901 442 Q 3865 464 3852 465 Q 3840 465 3819 457 L 3781 445 Q 3764 440 3725 433 L 3628 413 L 3557 402 L 3527 396 L 3458 386 L 3346 376 Q 3332 374 3330 370 Q 3328 366 3332 362 Q 3336 357 3341 356 L 3364 341 Q 3386 326 3395 327 Q 3404 328 3420 335 L 3439 342 L 3470 350 Z" fill="lightgray"></path>
      </clipPath>
      <path clip-path="url(#make-me-a-hanzi-clip-26)" d="M 3336 367 L 3404 355 L 3737 419 L 3808 427 L 3850 424 L 3878 399 L 3885 389 L 3834 93 L 3814 8 L 3791 -45 L 3758 -86 L 3733 -102 L 3628 -23 " fill="none" id="make-me-a-hanzi-animation-26" stroke-dasharray="1359 2718" stroke-linecap="round"></path>

      <clipPath id="make-me-a-hanzi-clip-27">
      <path d="M 3551 366 L 3541 326 Q 3534 297 3517 248 Q 3500 198 3447 108 Q 3394 17 3281 -77 L 3222 -120 Q 3215 -126 3218 -130 Q 3222 -134 3226 -132 L 3241 -128 Q 3270 -122 3298 -107 Q 3326 -95 3364 -70 Q 3428 -26 3479 45 Q 3530 116 3554 178 Q 3567 206 3589 268 L 3606 326 Q 3615 354 3621 381 L 3628 413 L 3643 483 Q 3643 497 3660 565 L 3679 611 Q 3679 626 3655 640 L 3627 655 Q 3610 662 3594 665 Q 3578 667 3571 662 Q 3567 658 3565 652 Q 3565 646 3573 626 Q 3581 605 3581 563 Q 3582 521 3573 480 L 3557 402 L 3551 366 Z" fill="lightgray"></path>
      </clipPath>
      <path clip-path="url(#make-me-a-hanzi-clip-27)" d="M 3580 650 L 3602 633 L 3625 600 L 3621 563 L 3582 356 L 3558 270 L 3518 172 L 3460 69 L 3395 -9 L 3307 -82 L 3223 -126 " fill="none" id="make-me-a-hanzi-animation-27" stroke-dasharray="1068 2136" stroke-linecap="round"></path>

</g>
</svg>
